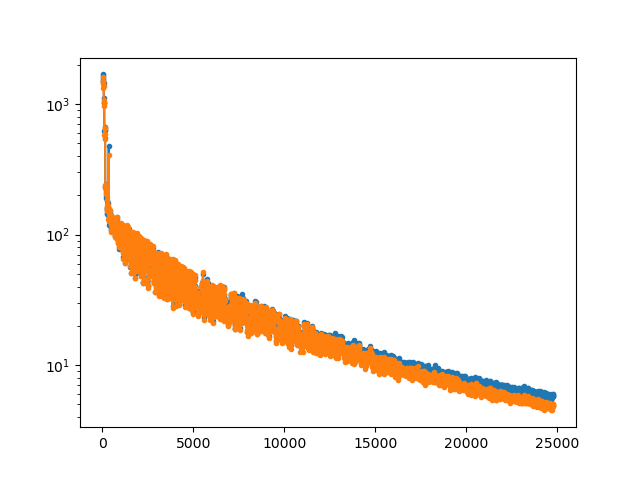

The file beside this chart, header and first rows:
10, 20, 30, 40, 50, 60, 70, 80, 90, 100, 110, 120, 130, 140, 150, 160, 170, 180, 190, 200, 210, 220, 230, 240
1691, 1664, 1611, 1555, 1535, 1484, 1456, 1114, 1027, 1035, 617.8, 636.2, 635, 551.6, 671.1, 230.5, 237.6, 242.8, 191.1, 199.3, 216.1, 228, 143.3, 147.5
1625, 1514, 1483, 1477, 1423, 1333, 1370, 1071, 1028, 967.6, 582.6, 595.6, 651, 544.9, 653.8, 241.6, 226.6, 239.6, 205.5, 208.5, 209, 238.5, 152.6, 161.9
